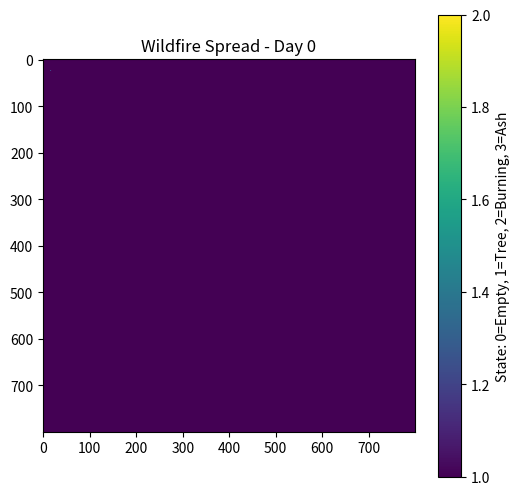
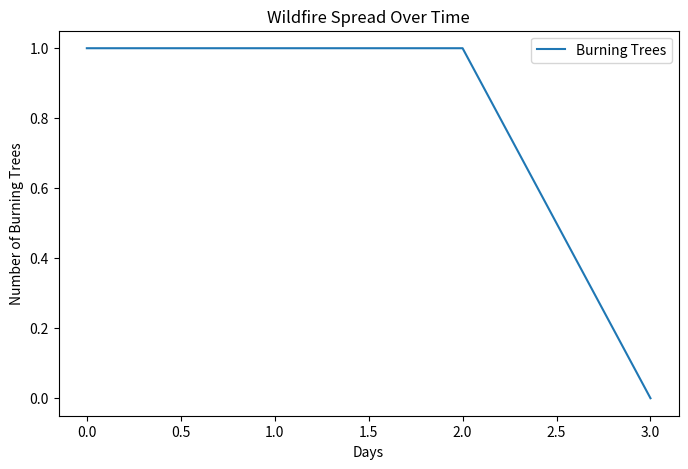

Reproduce these figures in Python, in order.
import numpy as np
import matplotlib.pyplot as plt
import random

# Constants
GRID_SIZE = 800  # 800x800 forest grid
FIRE_SPREAD_PROB = 0.3  # Probability that fire spreads to a neighboring tree
BURN_TIME = 3  # Time before a tree turns into ash
DAYS = 60  # Maximum simulation time

# State definitions
EMPTY = 0    # No tree
TREE = 1     # Healthy tree 
BURNING = 2  # Burning tree 
ASH = 3      # Burned tree 

def initialize_forest():
    """Creates a forest grid with all trees and ignites one random tree."""
    forest = np.ones((GRID_SIZE, GRID_SIZE), dtype=int)  # All trees
    burn_time = np.zeros((GRID_SIZE, GRID_SIZE), dtype=int)  # Tracks how long a tree burns
    
    # Ignite a random tree
    x, y = random.randint(0, GRID_SIZE-1), random.randint(0, GRID_SIZE-1)
    forest[x, y] = BURNING
    burn_time[x, y] = 1  # Fire starts burning
    
    return forest, burn_time

def get_neighbors(x, y):
    """Returns the neighboring coordinates of a cell in the grid."""
    neighbors = []
    for dx, dy in [(-1, 0), (1, 0), (0, -1), (0, 1)]:  # Up, Down, Left, Right
        nx, ny = x + dx, y + dy
        if 0 <= nx < GRID_SIZE and 0 <= ny < GRID_SIZE:
            neighbors.append((nx, ny))
    return neighbors

def simulate_wildfire():
    """Simulates wildfire spread over time."""
    forest, burn_time = initialize_forest()
    
    fire_spread = []  # Track number of burning trees each day
    
    for day in range(DAYS):
        new_forest = forest.copy()
        
        for x in range(GRID_SIZE):
            for y in range(GRID_SIZE):
                if forest[x, y] == BURNING:
                    burn_time[x, y] += 1  # Increase burn time
                    
                    # If burn time exceeds threshold, turn to ash
                    if burn_time[x, y] >= BURN_TIME:
                        new_forest[x, y] = ASH
                    
                    # Spread fire to neighbors
                    for nx, ny in get_neighbors(x, y):
                        if forest[nx, ny] == TREE and random.random() < FIRE_SPREAD_PROB:
                            new_forest[nx, ny] = BURNING
                            burn_time[nx, ny] = 1
        
        forest = new_forest.copy()
        fire_spread.append(np.sum(forest == BURNING))
        
        if np.sum(forest == BURNING) == 0:  # Stop if no more fire
            break
        
        # Plot grid every 5 days
        if day % 5 == 0 or day == DAYS - 1:
            plt.figure(figsize=(6, 6))
            plt.imshow(forest, cmap='viridis', origin='upper')
            plt.title(f"Wildfire Spread - Day {day}")
            plt.colorbar(label="State: 0=Empty, 1=Tree, 2=Burning, 3=Ash")
            plt.show()
    
    return fire_spread

if __name__ == '__main__':
    
    # Run simulation
    fire_spread_over_time = simulate_wildfire()
    
    # Plot results
    plt.figure(figsize=(8, 5))
    plt.plot(range(len(fire_spread_over_time)), fire_spread_over_time, label="Burning Trees")
    plt.xlabel("Days")
    plt.ylabel("Number of Burning Trees")
    plt.title("Wildfire Spread Over Time")
    plt.legend()
    plt.show()